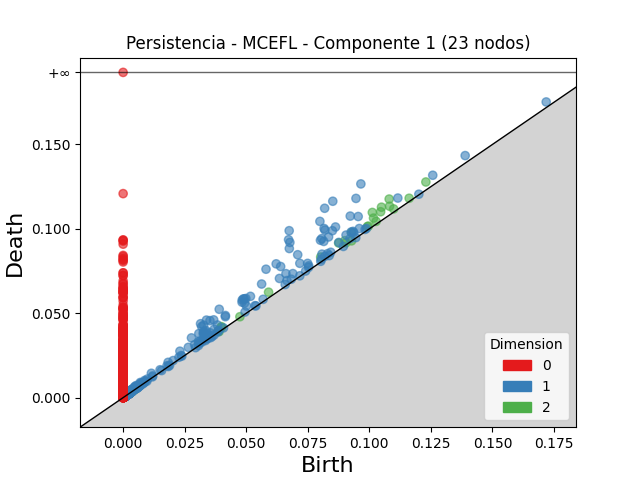

Source data for this figure (header and first rows):
dimension, birth, death
2, 0.1081, 0.1176
2, 0.1012, 0.1097
2, 0.1049, 0.1128
2, 0.1046, 0.1101
2, 0.1082, 0.1134
2, 0.09276, 0.09771
2, 0.123, 0.1278
2, 0.1017, 0.1064
2, 0.08755, 0.09161
2, 0.05908, 0.06248
2, 0.08025, 0.08329
2, 0.09004, 0.09296
2, 0.0399, 0.04207
2, 0.09921, 0.1013
2, 0.09959, 0.1016
2, 0.1162, 0.1181
2, 0.1099, 0.1118
2, 0.1028, 0.1044
2, 0.0399, 0.04156
2, 0.09049, 0.0917
2, 0.03853, 0.03932
2, 0.04743, 0.04793
2, 0.003399, 0.003825
2, 0.002804, 0.003096
2, 0.002434, 0.002684
2, 0.002445, 0.002683
2, 0.002529, 0.002763
2, 0.002458, 0.002658
2, 0.002229, 0.002403
2, 0.002499, 0.00264
2, 0.003685, 0.003823
2, 0.002531, 0.002664
2, 0.03898, 0.03911
2, 0.001868, 0.001991
2, 0.002951, 0.003072
2, 0.001978, 0.002098
2, 0.001747, 0.00186
2, 0.09277, 0.09288
2, 0.001571, 0.001674
2, 0.002759, 0.002854
2, 0.001883, 0.001974
2, 0.001825, 0.001912
2, 0.002183, 0.00227
2, 0.002268, 0.002351
2, 0.003257, 0.00334
2, 0.002583, 0.002664
2, 0.002108, 0.002188
2, 0.001699, 0.001773
2, 0.001531, 0.001599
2, 0.002755, 0.002822
2, 0.001575, 0.001641
2, 0.002168, 0.002231
2, 0.002009, 0.002066
2, 0.002253, 0.002306
2, 0.001448, 0.001496
2, 0.001814, 0.001861
2, 0.002701, 0.002748
2, 0.002645, 0.00269
2, 0.002011, 0.002053
2, 0.002378, 0.002418
... 6,242 more rows
